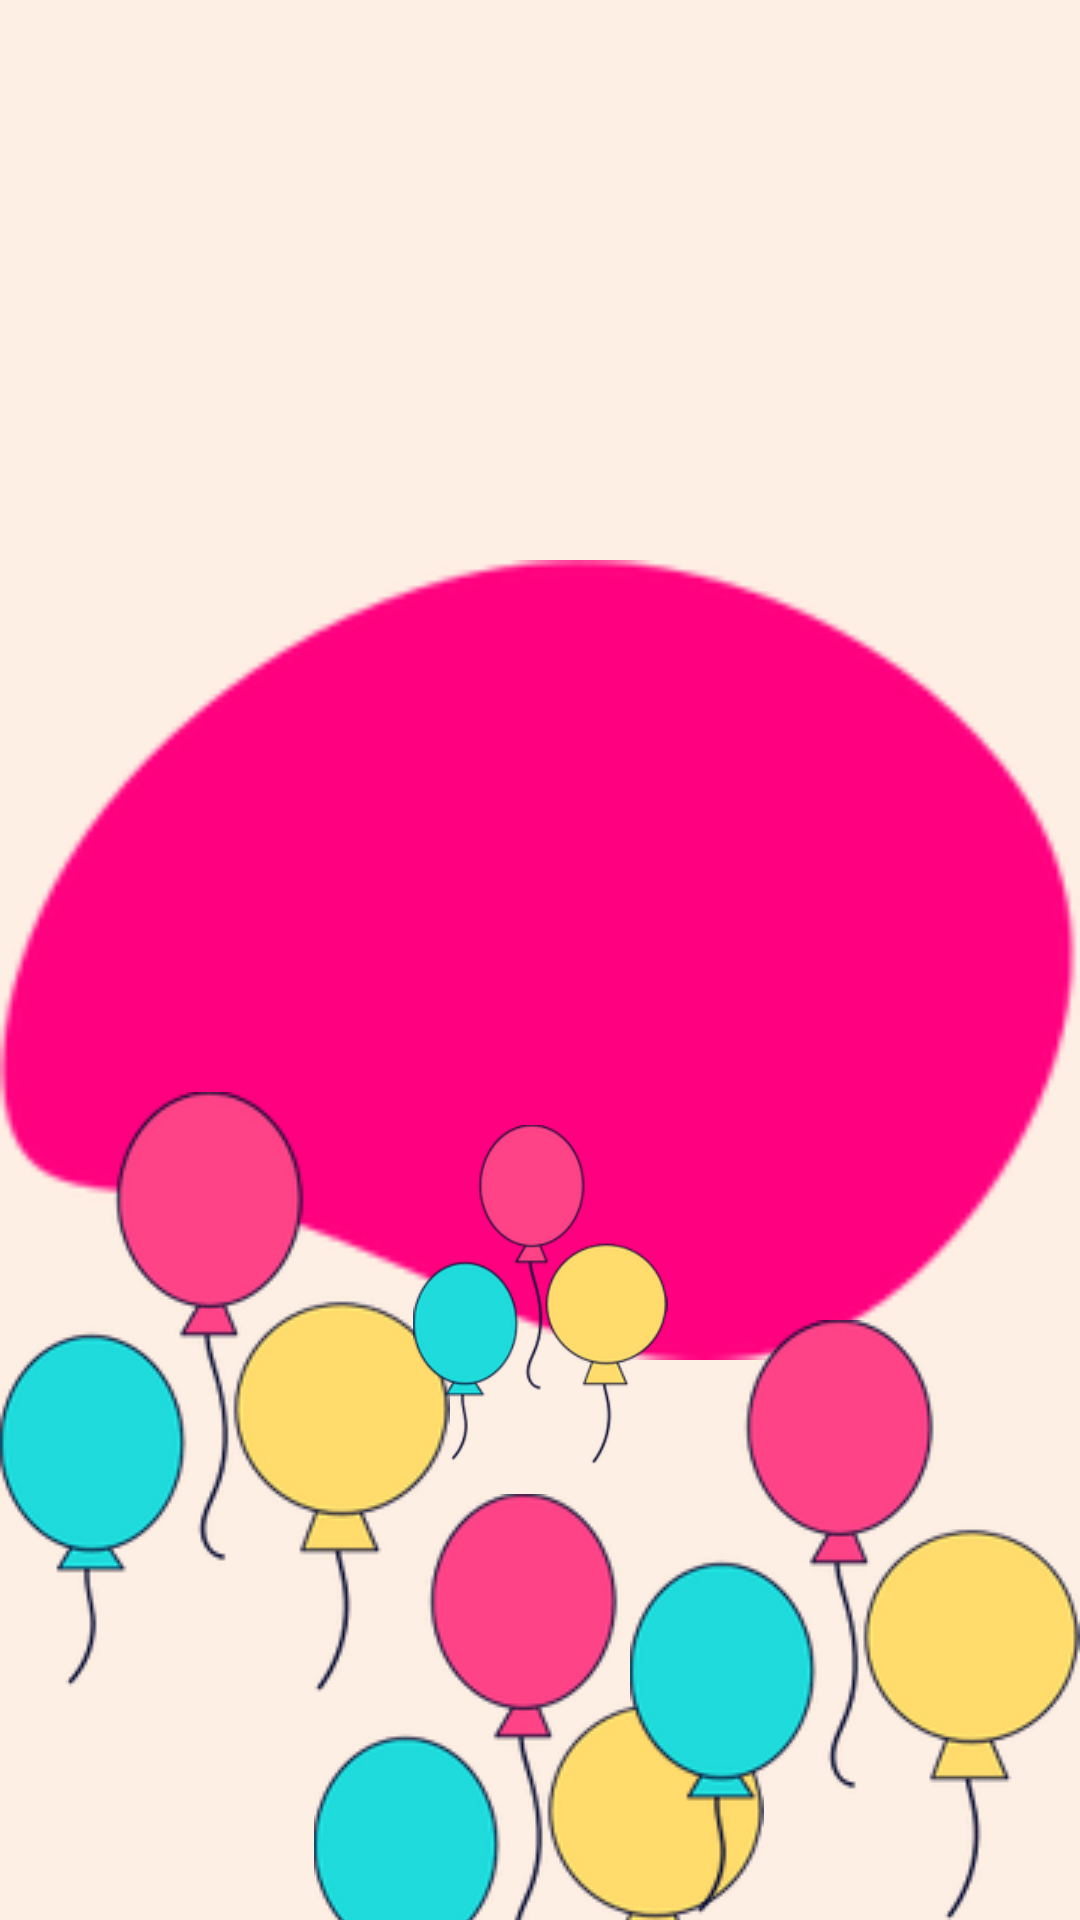

The Android layout XML behind this screen, and the referenced resources:
<!-- AndroidManifest.xml: application theme Theme.Kidex -->
<!-- res/layout/activity_main.xml -->
<?xml version="1.0" encoding="utf-8"?>
<androidx.constraintlayout.widget.ConstraintLayout xmlns:android="http://schemas.android.com/apk/res/android"
    xmlns:app="http://schemas.android.com/apk/res-auto"
    xmlns:tools="http://schemas.android.com/tools"
    android:layout_width="match_parent"
    android:layout_height="match_parent"
    android:background="#FFF0E5"
    tools:context=".MainActivity">

    <ImageView
        android:id="@+id/decoration"
        android:layout_width="216dp"
        android:layout_height="94dp"
        android:rotation="40"
        app:layout_constraintBottom_toBottomOf="parent"
        app:layout_constraintEnd_toEndOf="parent"
        app:layout_constraintHorizontal_bias="1.0"
        app:layout_constraintStart_toStartOf="parent"
        app:layout_constraintTop_toTopOf="parent"
        app:layout_constraintVertical_bias="0.0"
        app:srcCompat="@drawable/decorations" />

    <ImageView
        android:id="@+id/decoration1"
        android:layout_width="216dp"
        android:layout_height="94dp"
        android:rotation="320"
        app:layout_constraintBottom_toBottomOf="parent"
        app:layout_constraintEnd_toEndOf="parent"
        app:layout_constraintHorizontal_bias="0.0"
        app:layout_constraintStart_toStartOf="parent"
        app:layout_constraintTop_toTopOf="parent"
        app:layout_constraintVertical_bias="0.0"
        app:srcCompat="@drawable/decorations" />

    <TextView
        android:id="@+id/appTitle"
        android:layout_width="wrap_content"
        android:layout_height="wrap_content"
        android:fontFamily="sans-serif-condensed"
        android:text="Welcome To Note-Ease"
        android:textColor="#000000"
        android:textSize="34sp"
        android:textStyle="bold"
        app:layout_constraintBottom_toBottomOf="parent"
        app:layout_constraintEnd_toEndOf="parent"
        app:layout_constraintStart_toStartOf="parent"
        app:layout_constraintTop_toTopOf="parent"
        app:layout_constraintVertical_bias="0.269" />

    <EditText
        android:id="@+id/editTextTextPersonName"
        android:layout_width="247dp"
        android:layout_height="39dp"
        android:layout_marginTop="20dp"
        android:ems="10"
        android:hint="User Name"

        android:inputType="textPersonName"
        app:layout_constraintEnd_toEndOf="parent"
        app:layout_constraintStart_toStartOf="parent"
        app:layout_constraintTop_toBottomOf="@+id/appTitle" />

    <EditText
        android:id="@+id/editTextNumberPassword"
        android:layout_width="247dp"
        android:layout_height="46dp"
        android:layout_marginTop="12dp"
        android:ems="10"
        android:hint="Passcode"
        android:inputType="numberPassword"
        app:layout_constraintEnd_toEndOf="parent"
        app:layout_constraintStart_toStartOf="parent"
        app:layout_constraintTop_toBottomOf="@+id/editTextTextPersonName" />

    <Button
        android:id="@+id/logIn"
        android:layout_width="251dp"
        android:layout_height="51dp"
        android:layout_marginTop="56dp"
        android:enabled="false"
        android:soundEffectsEnabled="true"
        android:text="Log In"
        android:textSize="20sp"
        app:layout_constraintEnd_toEndOf="parent"
        app:layout_constraintStart_toStartOf="parent"
        app:layout_constraintTop_toBottomOf="@+id/editTextNumberPassword" />

    <CheckBox
        android:id="@+id/termsConditions"
        android:layout_width="wrap_content"
        android:layout_height="wrap_content"
        android:layout_marginBottom="8dp"
        android:onClick="isTermsChecked"
        android:text="You Agree Our Terms and Conditions."
        app:layout_constraintBottom_toTopOf="@+id/logIn"
        app:layout_constraintEnd_toEndOf="parent"
        app:layout_constraintStart_toStartOf="parent"
        app:layout_constraintTop_toBottomOf="@+id/editTextNumberPassword" />

    <TextView
        android:id="@+id/signUp"
        android:layout_width="wrap_content"
        android:layout_height="wrap_content"
        android:onClick="goToSignUp"
        android:shadowColor="#803636"
        android:text="Don't Have An Account Sign Up."
        android:textSize="16sp"
        app:layout_constraintBottom_toBottomOf="parent"
        app:layout_constraintEnd_toEndOf="parent"
        app:layout_constraintHorizontal_bias="0.497"
        app:layout_constraintStart_toStartOf="parent"
        app:layout_constraintTop_toBottomOf="@+id/logIn"
        app:layout_constraintVertical_bias="0.792" />

    <TextView
        android:id="@+id/OR"
        android:layout_width="wrap_content"
        android:layout_height="wrap_content"
        android:layout_marginTop="12dp"
        android:text="OR"
        android:textSize="24sp"
        app:layout_constraintEnd_toEndOf="parent"
        app:layout_constraintStart_toStartOf="parent"
        app:layout_constraintTop_toBottomOf="@+id/logIn" />

    <LinearLayout
        android:layout_width="251dp"
        android:layout_height="51dp"
        android:layout_marginTop="12dp"
        android:orientation="horizontal"
        app:layout_constraintEnd_toEndOf="parent"
        app:layout_constraintHorizontal_bias="0.487"
        app:layout_constraintStart_toStartOf="parent"
        app:layout_constraintTop_toBottomOf="@+id/OR">

        <ImageView
            android:id="@+id/google"
            android:layout_width="wrap_content"
            android:layout_height="50dp"
            android:layout_weight="1"
            app:srcCompat="@drawable/google" />

        <ImageView
            android:id="@+id/insta"
            android:layout_width="wrap_content"
            android:layout_height="50dp"
            android:layout_weight="1"
            app:srcCompat="@drawable/insta" />

        <ImageView
            android:id="@+id/linkedin"
            android:layout_width="wrap_content"
            android:layout_height="50dp"
            android:layout_weight="1"
            app:srcCompat="@drawable/linkedin" />

        <ImageView
            android:id="@+id/facebook"
            android:layout_width="wrap_content"
            android:layout_height="50dp"
            android:layout_weight="1"
            app:srcCompat="@drawable/facebook" />

    </LinearLayout>

    <ImageView
        android:id="@+id/imageView6"
        android:layout_width="match_parent"
        android:layout_height="match_parent"
        android:background="#FEEFE4"
        app:srcCompat="@drawable/blob"
        tools:layout_editor_absoluteX="78dp"
        tools:layout_editor_absoluteY="554dp" />

    <ImageView
        android:id="@+id/balloon"
        android:layout_width="wrap_content"
        android:layout_height="wrap_content"
        android:layout_marginBottom="76dp"
        app:layout_constraintBottom_toBottomOf="parent"
        app:layout_constraintEnd_toEndOf="parent"
        app:layout_constraintHorizontal_bias="0.0"
        app:layout_constraintStart_toStartOf="parent"
        app:srcCompat="@drawable/balloon" />

    <ImageView
        android:id="@+id/balloon3"
        android:layout_width="wrap_content"
        android:layout_height="wrap_content"
        android:layout_marginTop="123dp"
        app:layout_constraintEnd_toEndOf="parent"
        app:layout_constraintHorizontal_bias="0.498"
        app:layout_constraintStart_toStartOf="parent"
        app:layout_constraintTop_toTopOf="@+id/balloon4"
        app:srcCompat="@drawable/balloon" />

    <ImageView
        android:id="@+id/balloon2"
        android:layout_width="wrap_content"
        android:layout_height="wrap_content"
        app:layout_constraintBottom_toBottomOf="parent"
        app:layout_constraintEnd_toEndOf="parent"
        app:layout_constraintHorizontal_bias="1.0"
        app:layout_constraintStart_toStartOf="parent"
        app:srcCompat="@drawable/balloon" />

    <ImageView
        android:id="@+id/balloon4"
        android:layout_width="107dp"
        android:layout_height="113dp"
        android:layout_marginBottom="152dp"
        app:layout_constraintBottom_toBottomOf="parent"
        app:layout_constraintEnd_toEndOf="parent"
        app:layout_constraintStart_toStartOf="parent"
        app:srcCompat="@drawable/balloon" />

</androidx.constraintlayout.widget.ConstraintLayout>
<!-- resources referenced by this layout -->
<resources>
  <!-- drawable balloon: webp bitmap (drawable, 5562 bytes) -->
  <!-- drawable blob: webp bitmap (drawable, 2832 bytes) -->
  <!-- drawable decorations: webp bitmap (drawable, 3136 bytes) -->
  <!-- drawable google: webp bitmap (drawable, 3050 bytes) -->
  <!-- drawable linkedin: webp bitmap (drawable, 1552 bytes) -->
  <style name="Theme.Kidex" parent="Theme.MaterialComponents.DayNight.DarkActionBar">
          
          <item name="colorPrimary">@color/purple_500</item>
          <item name="colorPrimaryVariant">@color/purple_700</item>
          <item name="colorOnPrimary">@color/white</item>
          
          <item name="colorSecondary">@color/teal_200</item>
          <item name="colorSecondaryVariant">@color/teal_700</item>
          <item name="colorOnSecondary">@color/black</item>
          
          <item name="android:statusBarColor">?attr/colorPrimaryVariant</item>
          
      </style>
  <!-- not gathered from this repository: default colours our renderer supplied (Android Studio template values) -->
  <color name="purple_500">#FF6200EE</color>
  <color name="purple_700">#FF3700B3</color>
  <color name="teal_200">#FF03DAC5</color>
  <color name="teal_700">#FF018786</color>
  <color name="black">#FF000000</color>
  <color name="white">#FFFFFFFF</color>
</resources>
